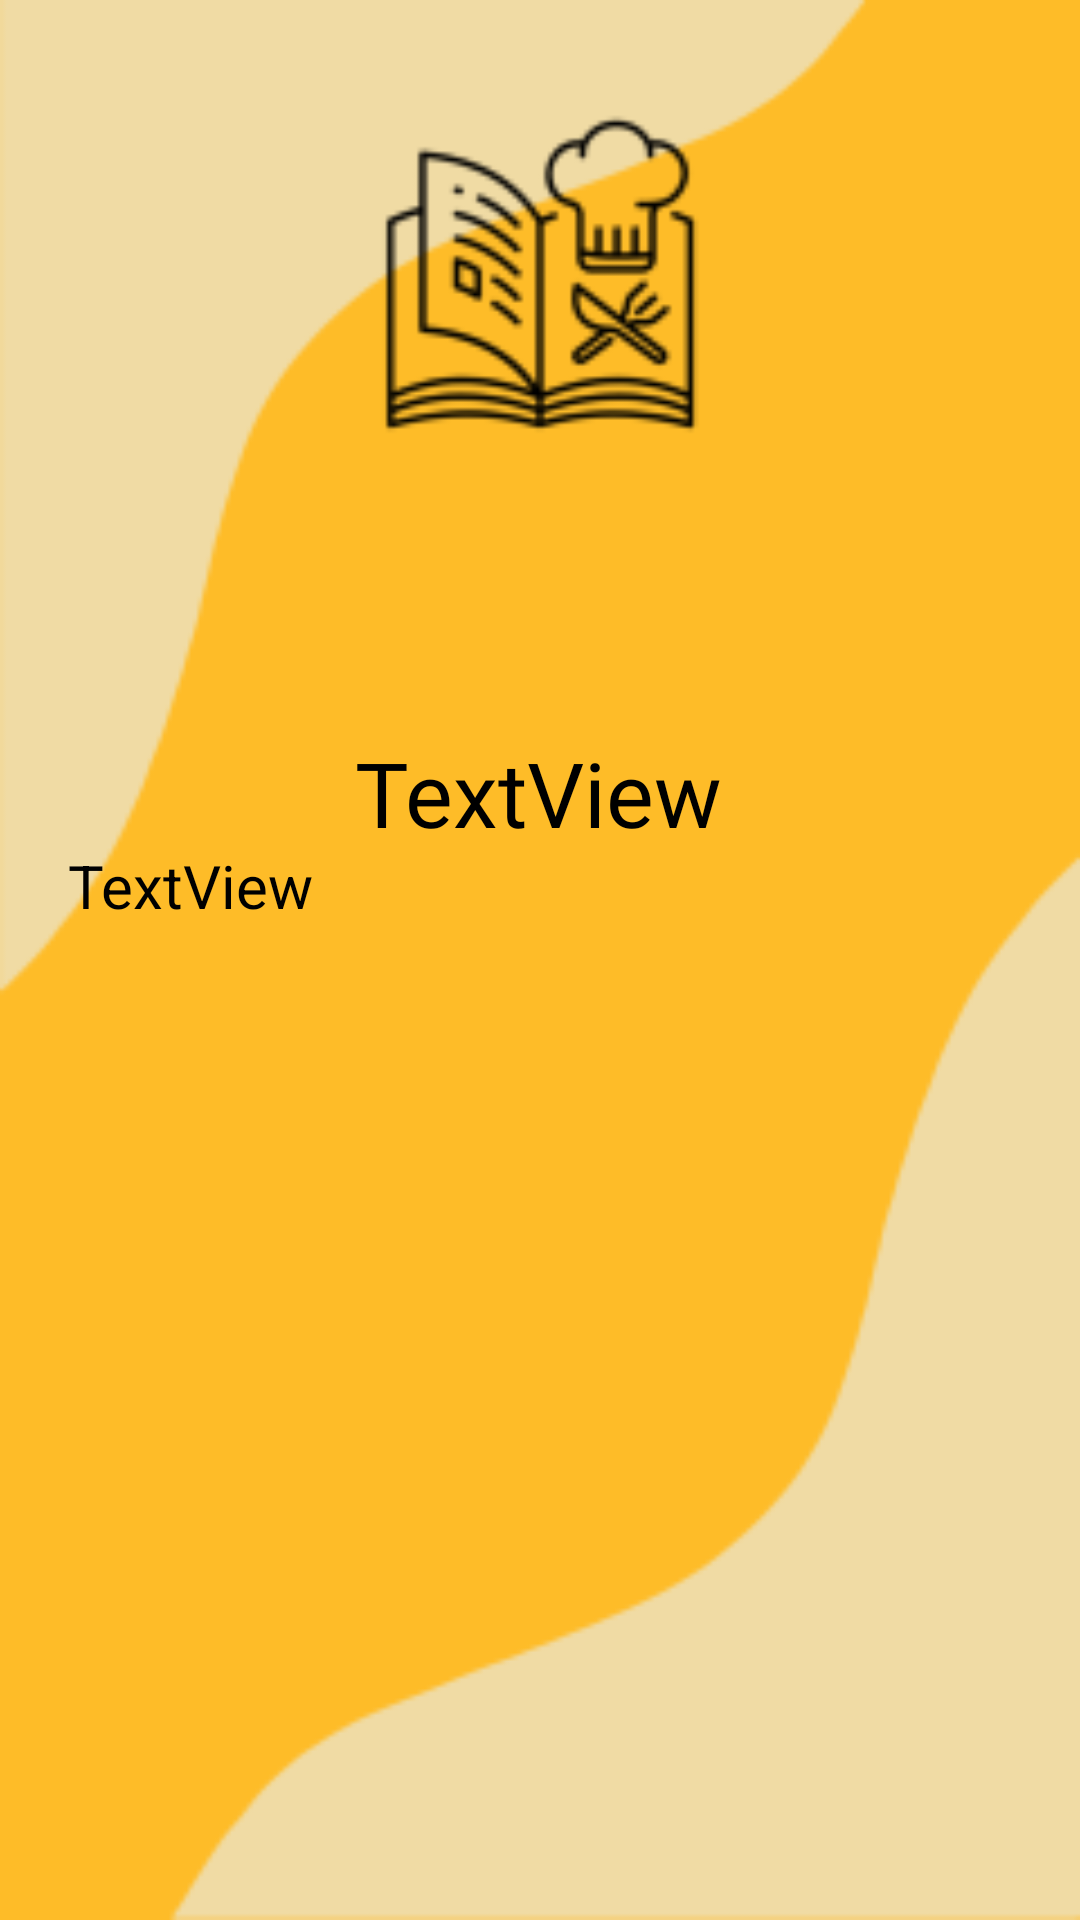

Layout XML and referenced resources for this Android screen:
<!-- AndroidManifest.xml: application theme Theme.MainDishCovery -->
<!-- res/layout/activity_about.xml -->
<?xml version="1.0" encoding="utf-8"?>
<androidx.constraintlayout.widget.ConstraintLayout xmlns:android="http://schemas.android.com/apk/res/android"
    xmlns:app="http://schemas.android.com/apk/res-auto"
    xmlns:tools="http://schemas.android.com/tools"
    android:layout_width="match_parent"
    android:background="@drawable/aboutbg"
    android:layout_height="match_parent"
    tools:context=".About">


    <TextView
        android:id="@+id/title"
        android:layout_width="wrap_content"
        android:layout_height="wrap_content"
        android:layout_marginTop="244dp"
        android:fontFamily="@font/averia_libre_bold"
        android:text="TextView"
        android:textColor="#000000"
        android:textSize="30sp"
        app:layout_constraintEnd_toEndOf="parent"
        app:layout_constraintHorizontal_bias="0.498"
        app:layout_constraintStart_toStartOf="parent"
        app:layout_constraintTop_toTopOf="parent" />

    <TextView
        android:id="@+id/content"
        android:layout_width="315dp"
        android:layout_height="325dp"
        android:layout_marginBottom="36dp"
        android:text="TextView"
        android:textColor="#000000"
        android:textSize="20sp"
        app:layout_constraintBottom_toBottomOf="parent"
        app:layout_constraintEnd_toEndOf="parent"
        app:layout_constraintStart_toStartOf="parent"
        app:layout_constraintTop_toBottomOf="@+id/title" />

</androidx.constraintlayout.widget.ConstraintLayout>
<!-- resources referenced by this layout -->
<resources>
  <!-- drawable aboutbg: png bitmap (drawable, 12497 bytes) -->
  <style name="Theme.MainDishCovery" parent="Theme.MaterialComponents.DayNight.NoActionBar">
          
          <item name="colorPrimary">@color/purple_500</item>
          <item name="colorPrimaryVariant">@color/purple_700</item>
          <item name="colorOnPrimary">@color/white</item>
          
          <item name="colorSecondary">@color/teal_200</item>
          <item name="colorSecondaryVariant">@color/teal_700</item>
          <item name="colorOnSecondary">@color/black</item>
          
          <item name="android:statusBarColor" tools:targetApi="l">@color/yellow</item>
          
      </style>
  <!-- not gathered from this repository: default colours our renderer supplied (Android Studio template values) -->
  <color name="purple_500">#FF6200EE</color>
  <color name="purple_700">#FF3700B3</color>
  <color name="teal_200">#FF03DAC5</color>
  <color name="teal_700">#FF018786</color>
  <color name="black">#FF000000</color>
  <color name="white">#FFFFFFFF</color>
</resources>
